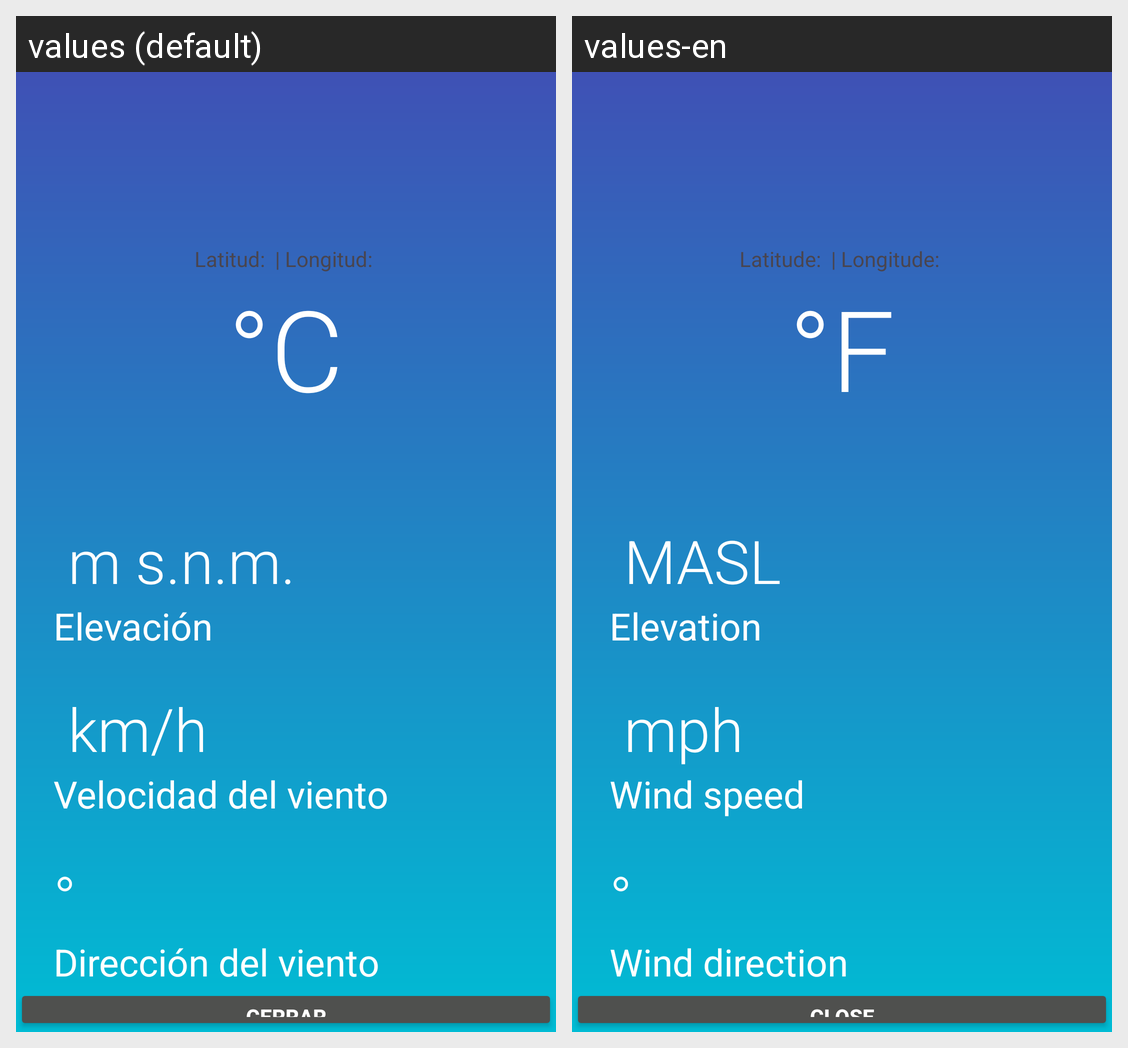

This grid shows one Android layout under two languages. Give, for every string resource on the screen, its name, the default text and each shown locale's text.
Android screen res/layout/activity_view_weather.xml rendered under 2 locales, left to right: values (default), values-en. Device: Nexus 5 (rendered at 1080×1920; each locale shown at half size, 540×960, under a caption strip naming it); theme Theme.Sol.
Strings drawn on this screen, with the default value and each locale's value (text and hints the layout hard-codes, and strings that could not be matched under every locale, appear in the picture but are not listed):

texto_latitud
  values: Latitud: 
  values-en: Latitude: 

caracter_separador
  values:  | 
  values-en:  | 

texto_longitud
  values: Longitud: 
  values-en: Longitude: 

texto_temperatura
  values: °C
  values-en: °F

texto_nivel_del_mar
  values:  m s.n.m.
  values-en:  MASL

texto_elevacion
  values: Elevación
  values-en: Elevation

texto_velocidad
  values:  km/h
  values-en:  mph

texto_velocidad_viento
  values: Velocidad del viento
  values-en: Wind speed

caracter_grados
  values: °
  values-en: °

texto_direccion_viento
  values: Dirección del viento
  values-en: Wind direction

texto_cerrar
  values: Cerrar
  values-en: Close
